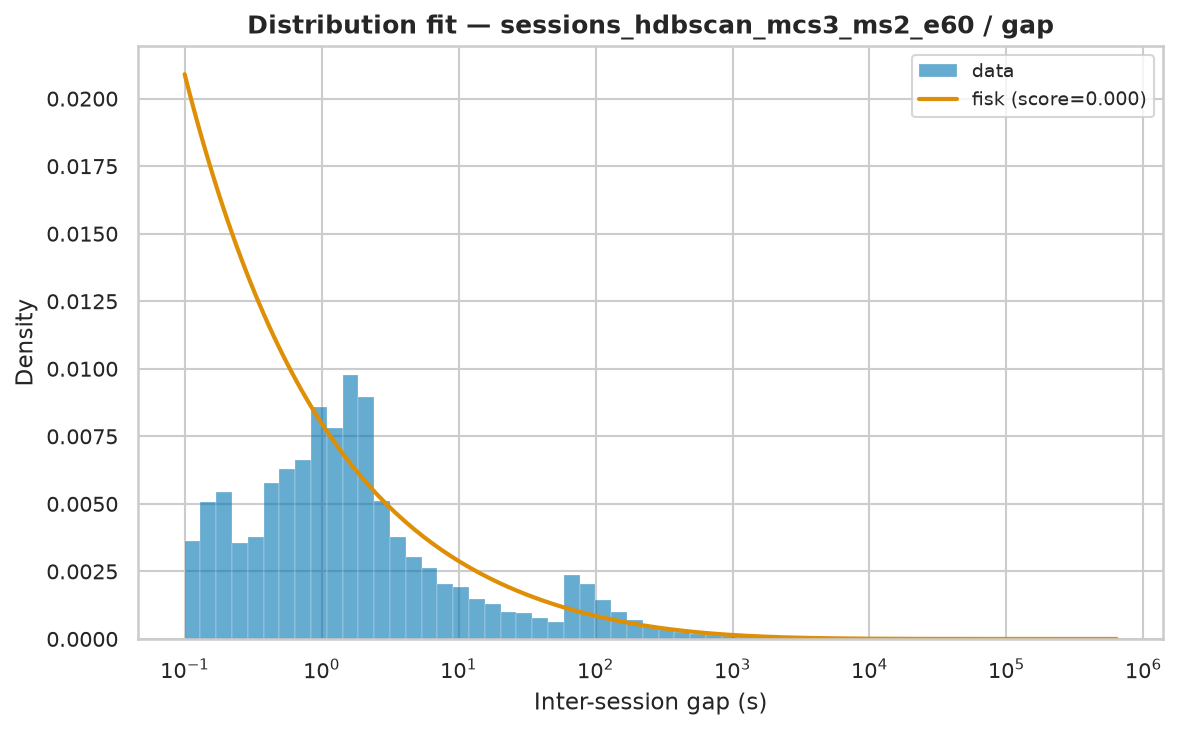

The data file committed next to this chart (first rows):
name	score	loc	scale	arg
fisk	3.492863668578915e-08	0.000678	1377	(np.float64(0.5920072978923121),)
genpareto	1.40062481276024e-08	0.000678	492.7	(np.float64(2.5613605798792793),)
pareto	1.4006388613069394e-08	-192.3	192.3	(np.float64(0.390416000515861),)
lomax	1.4006397821919043e-08	0.000678	192.3	(np.float64(0.39041589161903),)
lognorm	3.62282533011458e-08	-0.1254	1392	(np.float64(2.794626891185638),)
weibull_min	6.934038916519345e-08	0.000678	7841	(np.float64(0.5217975526440726),)
expon	1.6624938543985022e-07	0.000678	17641	()
gamma	2.17496154348271e-07	0.000678	4.348	(np.float64(6.840356863163614e-05),)
